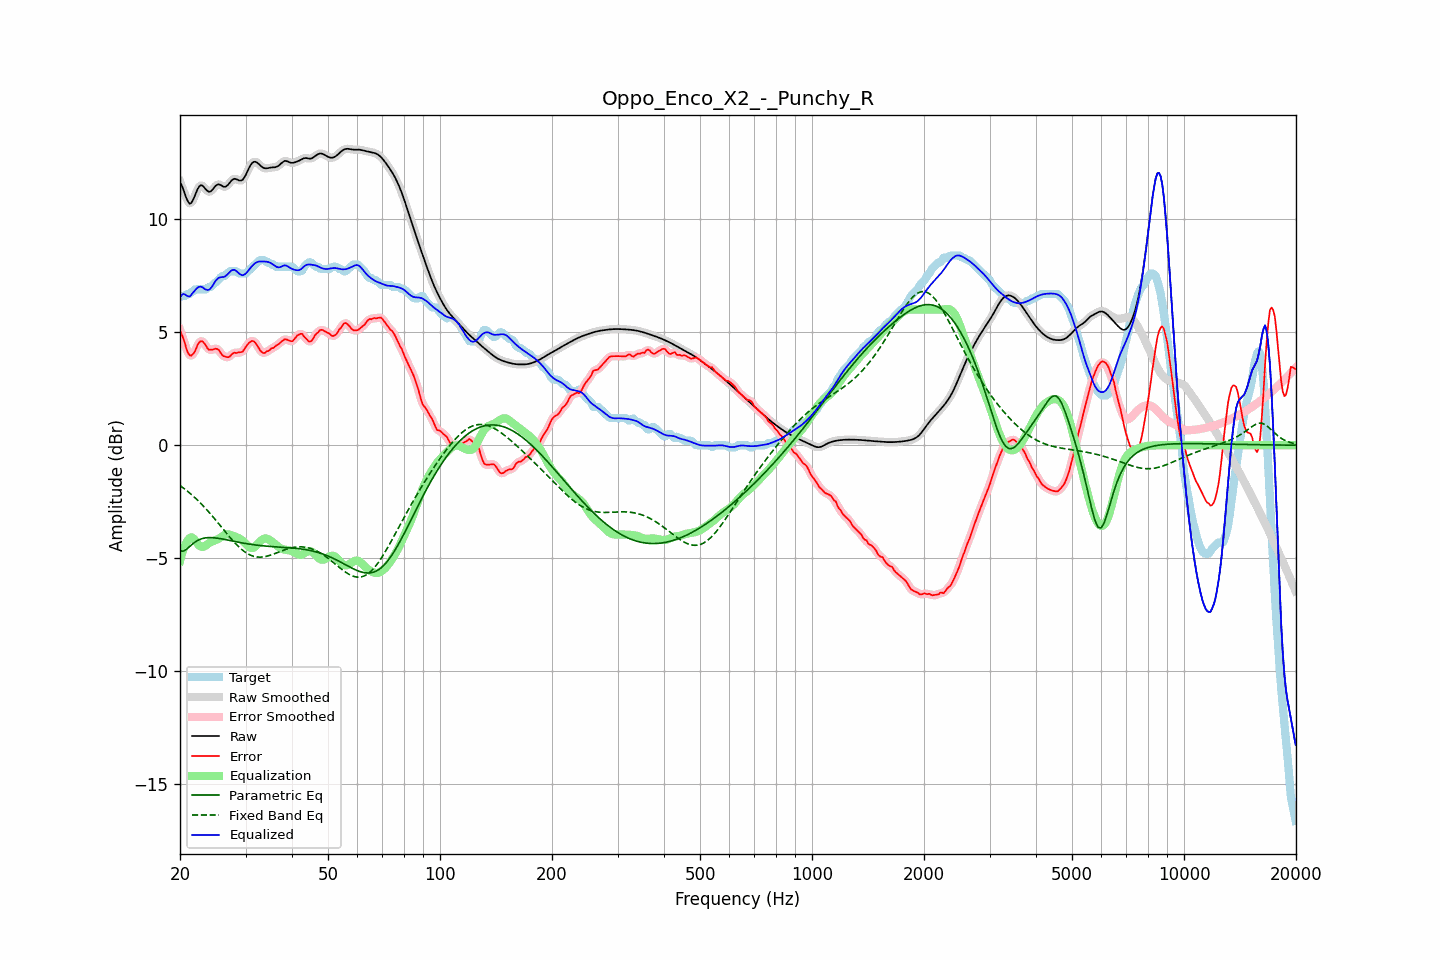

Values plotted in this chart, from the file beside it:
frequency, raw, error, smoothed, error_smoothed, equalization, parametric_eq, fixed_band_eq, equalized_raw, equalized_smoothed, target
20.00, 11.65, 5.09, 11.68, 5.11, -5.12, -4.67, -1.78, 6.53, 6.56, 6.57
20.20, 11.51, 4.91, 11.49, 4.90, -4.86, -4.68, -1.84, 6.65, 6.63, 6.60
20.40, 11.34, 4.74, 11.30, 4.70, -4.64, -4.69, -1.89, 6.70, 6.66, 6.60
20.61, 11.13, 4.53, 11.13, 4.50, -4.45, -4.65, -1.94, 6.68, 6.68, 6.60
20.81, 10.93, 4.26, 10.93, 4.28, -4.30, -4.61, -2.00, 6.63, 6.63, 6.67
21.02, 10.78, 4.08, 10.78, 4.09, -4.19, -4.55, -2.06, 6.59, 6.59, 6.70
21.23, 10.69, 3.98, 10.71, 3.99, -4.11, -4.49, -2.11, 6.58, 6.60, 6.71
21.44, 10.72, 3.96, 10.73, 3.97, -4.07, -4.42, -2.18, 6.65, 6.66, 6.76
21.66, 10.85, 4.03, 10.84, 4.02, -4.10, -4.36, -2.24, 6.75, 6.74, 6.82
21.87, 11.00, 4.11, 11.00, 4.13, -4.17, -4.31, -2.30, 6.82, 6.83, 6.89
22.09, 11.18, 4.28, 11.18, 4.28, -4.27, -4.25, -2.37, 6.91, 6.91, 6.90
22.31, 11.34, 4.44, 11.34, 4.43, -4.36, -4.22, -2.44, 6.98, 6.97, 6.90
22.54, 11.46, 4.56, 11.45, 4.55, -4.44, -4.18, -2.51, 7.01, 7.01, 6.90
22.76, 11.51, 4.61, 11.50, 4.60, -4.49, -4.15, -2.58, 7.02, 7.01, 6.90
22.99, 11.49, 4.59, 11.48, 4.59, -4.50, -4.13, -2.65, 6.99, 6.98, 6.90
23.22, 11.42, 4.52, 11.42, 4.52, -4.48, -4.11, -2.73, 6.94, 6.94, 6.90
23.45, 11.33, 4.43, 11.34, 4.41, -4.44, -4.10, -2.80, 6.89, 6.90, 6.90
23.69, 11.26, 4.30, 11.26, 4.32, -4.39, -4.09, -2.88, 6.87, 6.87, 6.96
23.92, 11.22, 4.22, 11.22, 4.25, -4.34, -4.09, -2.96, 6.88, 6.89, 7.00
24.16, 11.23, 4.23, 11.24, 4.21, -4.29, -4.09, -3.04, 6.93, 6.94, 7.00
24.40, 11.29, 4.22, 11.30, 4.23, -4.26, -4.09, -3.13, 7.03, 7.03, 7.07
24.65, 11.38, 4.25, 11.38, 4.25, -4.23, -4.10, -3.21, 7.15, 7.15, 7.14
24.89, 11.47, 4.27, 11.46, 4.27, -4.21, -4.10, -3.30, 7.26, 7.26, 7.20
25.14, 11.52, 4.26, 11.52, 4.26, -4.18, -4.11, -3.38, 7.34, 7.34, 7.26
25.39, 11.56, 4.23, 11.54, 4.21, -4.14, -4.12, -3.47, 7.41, 7.40, 7.33
25.65, 11.53, 4.12, 11.53, 4.12, -4.10, -4.13, -3.56, 7.43, 7.43, 7.41
25.91, 11.49, 4.01, 11.49, 4.03, -4.05, -4.15, -3.64, 7.44, 7.44, 7.48
26.16, 11.44, 3.95, 11.45, 3.96, -4.00, -4.16, -3.73, 7.44, 7.45, 7.50
26.43, 11.43, 3.93, 11.44, 3.92, -3.96, -4.17, -3.82, 7.47, 7.48, 7.51
26.69, 11.47, 3.90, 11.47, 3.90, -3.94, -4.19, -3.90, 7.53, 7.53, 7.57
26.96, 11.53, 3.90, 11.54, 3.91, -3.94, -4.20, -3.99, 7.59, 7.60, 7.64
27.23, 11.63, 3.93, 11.63, 3.94, -3.96, -4.22, -4.07, 7.67, 7.67, 7.70
27.50, 11.71, 4.02, 11.71, 4.01, -3.98, -4.23, -4.16, 7.73, 7.73, 7.70
27.77, 11.77, 4.07, 11.77, 4.06, -4.01, -4.24, -4.23, 7.76, 7.76, 7.70
28.05, 11.80, 4.10, 11.79, 4.09, -4.04, -4.26, -4.31, 7.76, 7.75, 7.70
28.33, 11.77, 4.07, 11.77, 4.10, -4.06, -4.27, -4.39, 7.71, 7.71, 7.70
28.62, 11.75, 4.10, 11.75, 4.10, -4.09, -4.29, -4.46, 7.65, 7.65, 7.64
28.90, 11.71, 4.11, 11.72, 4.10, -4.13, -4.30, -4.53, 7.58, 7.59, 7.60
29.19, 11.72, 4.12, 11.72, 4.12, -4.17, -4.31, -4.59, 7.55, 7.55, 7.60
29.48, 11.75, 4.15, 11.76, 4.17, -4.23, -4.33, -4.65, 7.52, 7.53, 7.60
29.78, 11.85, 4.25, 11.85, 4.25, -4.29, -4.34, -4.70, 7.56, 7.55, 7.60
30.08, 11.97, 4.36, 11.98, 4.35, -4.37, -4.35, -4.75, 7.60, 7.61, 7.61
30.38, 12.13, 4.45, 12.13, 4.46, -4.44, -4.36, -4.80, 7.68, 7.69, 7.67
30.68, 12.28, 4.54, 12.28, 4.54, -4.51, -4.38, -4.84, 7.78, 7.77, 7.74
30.99, 12.41, 4.59, 12.41, 4.59, -4.55, -4.39, -4.87, 7.86, 7.86, 7.82
31.30, 12.50, 4.62, 12.50, 4.61, -4.55, -4.40, -4.90, 7.95, 7.94, 7.88
31.61, 12.54, 4.59, 12.54, 4.59, -4.53, -4.41, -4.92, 8.02, 8.01, 7.95
31.93, 12.55, 4.52, 12.54, 4.52, -4.47, -4.42, -4.93, 8.07, 8.07, 8.02
32.24, 12.51, 4.42, 12.51, 4.41, -4.40, -4.42, -4.95, 8.11, 8.11, 8.09
32.57, 12.45, 4.30, 12.45, 4.30, -4.32, -4.43, -4.95, 8.13, 8.13, 8.15
32.89, 12.38, 4.18, 12.38, 4.19, -4.25, -4.44, -4.95, 8.13, 8.14, 8.20
33.22, 12.32, 4.12, 12.32, 4.11, -4.18, -4.45, -4.95, 8.14, 8.14, 8.20
33.55, 12.27, 4.08, 12.28, 4.09, -4.14, -4.45, -4.94, 8.13, 8.14, 8.20
33.89, 12.26, 4.10, 12.26, 4.10, -4.13, -4.46, -4.93, 8.13, 8.13, 8.16
34.23, 12.26, 4.16, 12.26, 4.13, -4.13, -4.47, -4.91, 8.12, 8.12, 8.10
34.57, 12.27, 4.17, 12.27, 4.19, -4.16, -4.47, -4.89, 8.11, 8.11, 8.10
34.92, 12.28, 4.23, 12.28, 4.23, -4.20, -4.48, -4.87, 8.08, 8.08, 8.06
35.27, 12.29, 4.29, 12.29, 4.27, -4.26, -4.48, -4.85, 8.04, 8.04, 8.00
35.62, 12.30, 4.30, 12.30, 4.32, -4.31, -4.49, -4.82, 7.99, 7.99, 8.00
35.97, 12.30, 4.36, 12.31, 4.36, -4.37, -4.49, -4.80, 7.94, 7.94, 7.94
... 635 more rows
